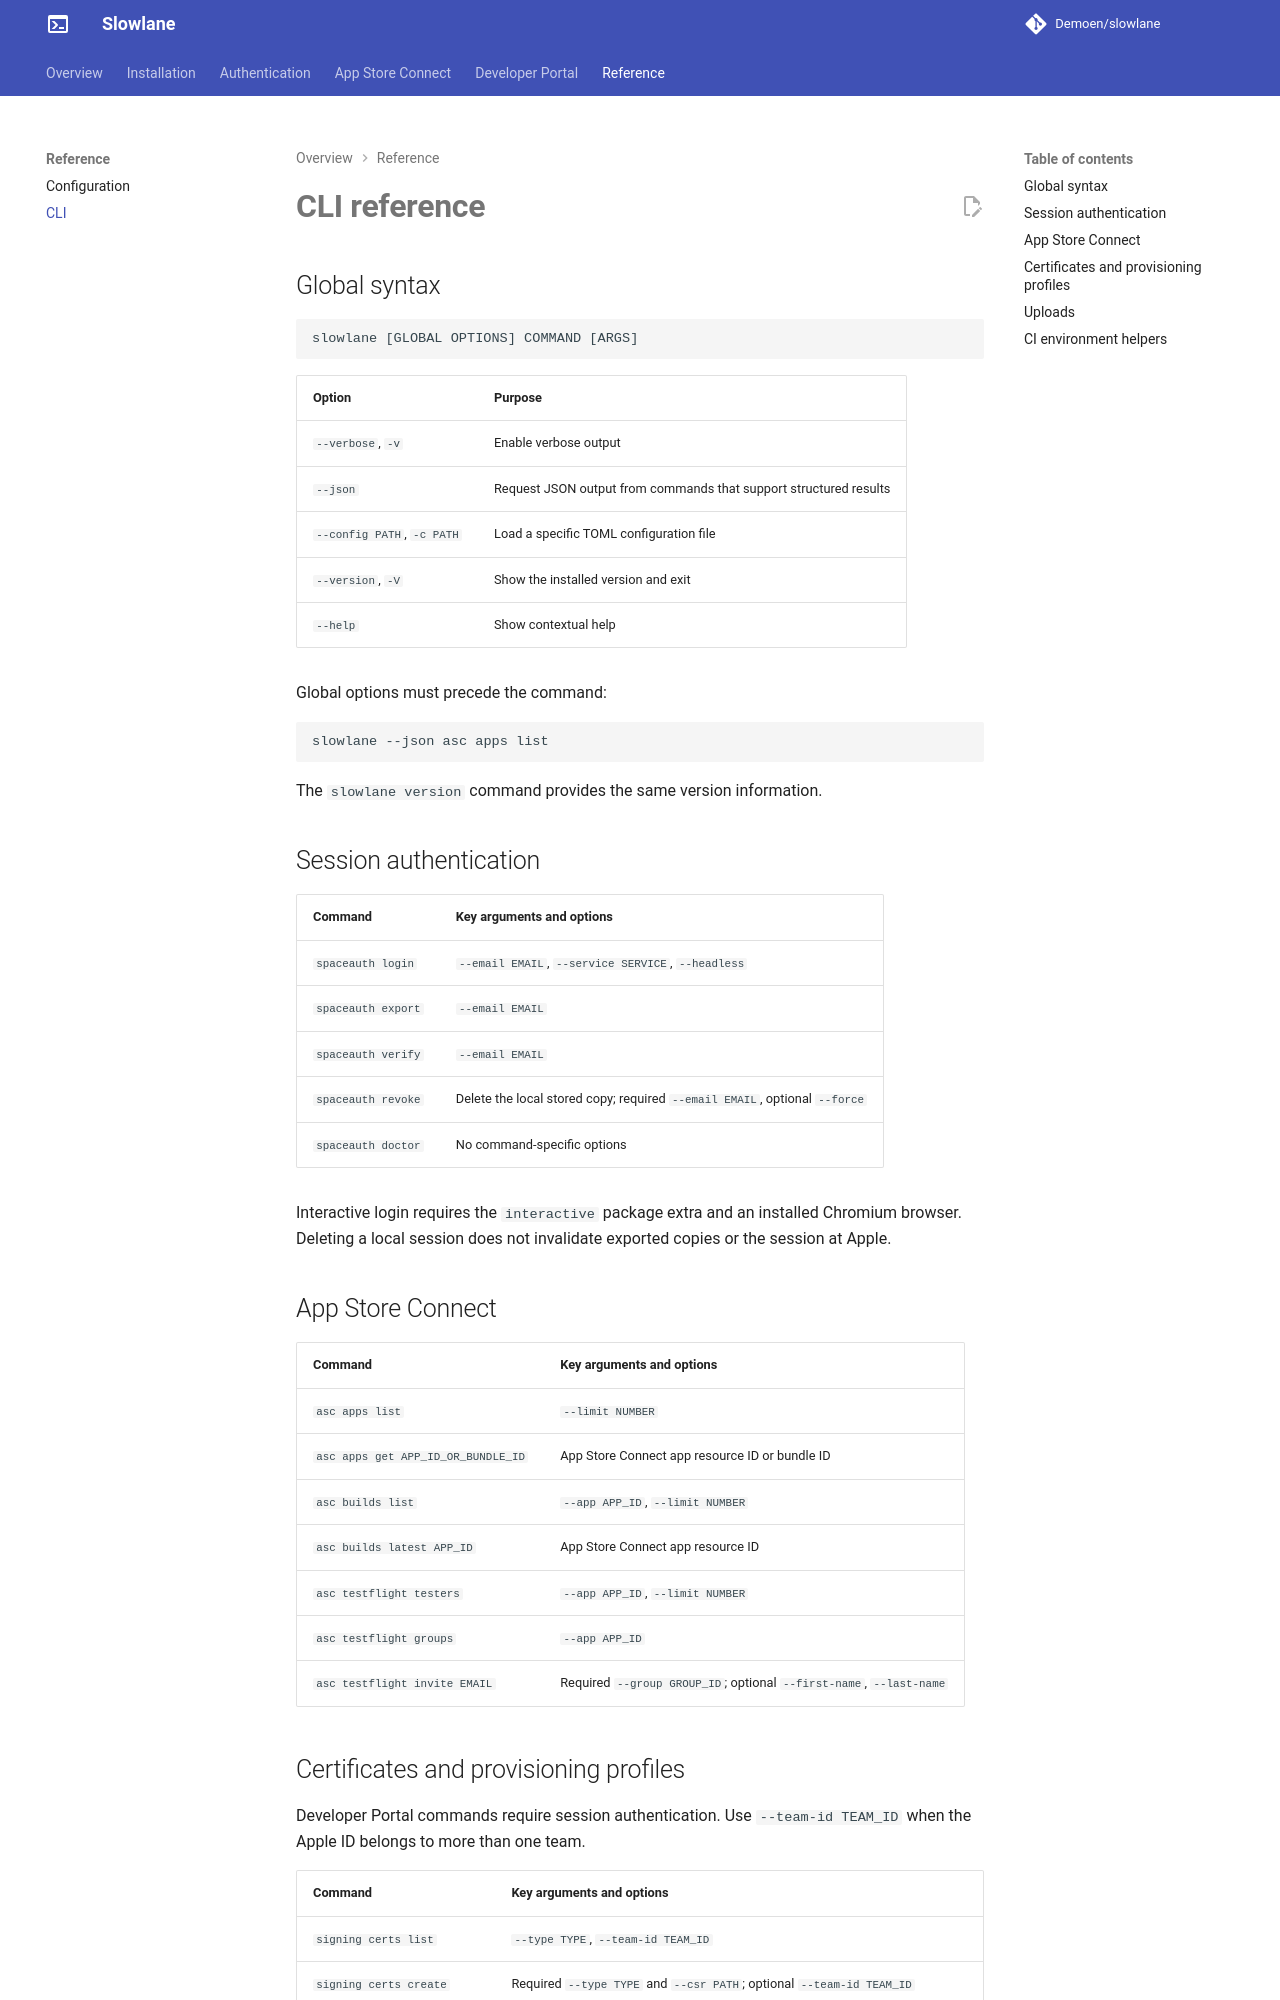

repository: Demoen/slowlane · page: cli/index.html · generator: mkdocs

# CLI reference

## Global syntax

```text
slowlane [GLOBAL OPTIONS] COMMAND [ARGS]
```

| Option | Purpose |
| --- | --- |
| `--verbose`, `-v` | Enable verbose output |
| `--json` | Request JSON output from commands that support structured results |
| `--config PATH`, `-c PATH` | Load a specific TOML configuration file |
| `--version`, `-V` | Show the installed version and exit |
| `--help` | Show contextual help |

Global options must precede the command:

```bash
slowlane --json asc apps list
```

The `slowlane version` command provides the same version information.

## Session authentication

| Command | Key arguments and options |
| --- | --- |
| `spaceauth login` | `--email EMAIL`, `--service SERVICE`, `--headless` |
| `spaceauth export` | `--email EMAIL` |
| `spaceauth verify` | `--email EMAIL` |
| `spaceauth revoke` | Delete the local stored copy; required `--email EMAIL`, optional `--force` |
| `spaceauth doctor` | No command-specific options |

Interactive login requires the `interactive` package extra and an installed Chromium browser.
Deleting a local session does not invalidate exported copies or the session at Apple.

## App Store Connect

| Command | Key arguments and options |
| --- | --- |
| `asc apps list` | `--limit NUMBER` |
| `asc apps get APP_ID_OR_BUNDLE_ID` | App Store Connect app resource ID or bundle ID |
| `asc builds list` | `--app APP_ID`, `--limit NUMBER` |
| `asc builds latest APP_ID` | App Store Connect app resource ID |
| `asc testflight testers` | `--app APP_ID`, `--limit NUMBER` |
| `asc testflight groups` | `--app APP_ID` |
| `asc testflight invite EMAIL` | Required `--group GROUP_ID`; optional `--first-name`, `--last-name` |
